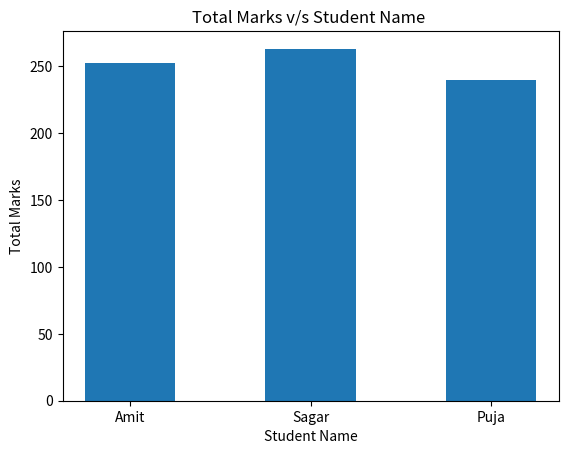
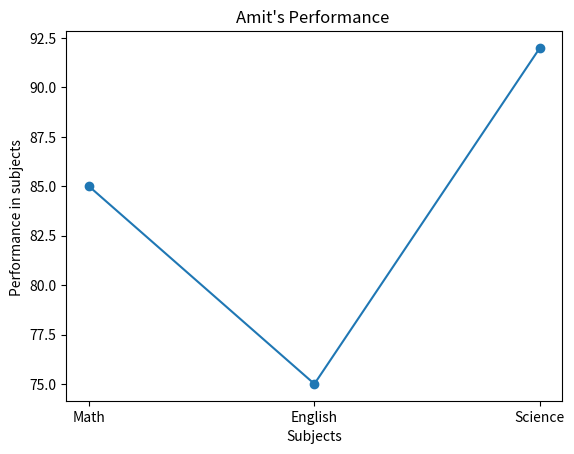

Reproduce these figures in Python, in order.
import pandas as pd
import matplotlib.pyplot as plt
def data():
    data =pd.DataFrame(
        {'Name':['Amit','Sagar','Pooja'],
         'Math':[85,90,78],
         'English':[75,85,82],
         'Science':[92,88,80]})

    border = "-"*50

    print(border)
    print("General Description :-")
    print(border)         

    print(border)
    print("Shape of DAtaFrame:")
    print(border)
    print(data.shape)
    print("\n")
    print(border)
    print("Column Name :-")
    print(list(data.columns))
    print(border)
    print("\n")
    print(border)
    print("Datatypes of Columns :-")
    print(data.dtypes)
    print(border)

    print(border)
    print("Detailed Description:- ")
    print(border)
    print(data.describe())
    print("\n")
    data['Total']= (data['Math']+data['English']+data['Science'])
    print(border)
    print("Updated DataFrame :-")
    print(border)
    print(data)
    print("\n")

    print(border)
    print("Score in Science greater than 85 :- ")
    print(border)

    print(data[data['Science']>85])

    
    print(border)
    print("Updated Data:-")
    print(border)

    data['Name']=data['Name'].replace("Pooja","Puja")
    print(data)


    print(border)
    print("Sorted Data in Descending Order by total-")
    print(border)

    print(data.sort_values('Total',ascending=False))
          
    plt.bar(data['Name'],data['Total'],width=0.5)
    plt.xlabel("Student Name")
    plt.ylabel("Total Marks")
    plt.title("Total Marks v/s Student Name ")
    plt.show()

    Student = data[data['Name']=='Amit']
    Subject_performance = ["Math","English","Science"]

    plt.plot(Subject_performance,Student[Subject_performance].iloc[0],marker='o')
    plt.xlabel("Subjects")
    plt.ylabel("Performance in subjects ")
    plt.title("Amit's Performance ")
    plt.show()
    

def main():
    data()



if __name__ =="__main__":
    main()
